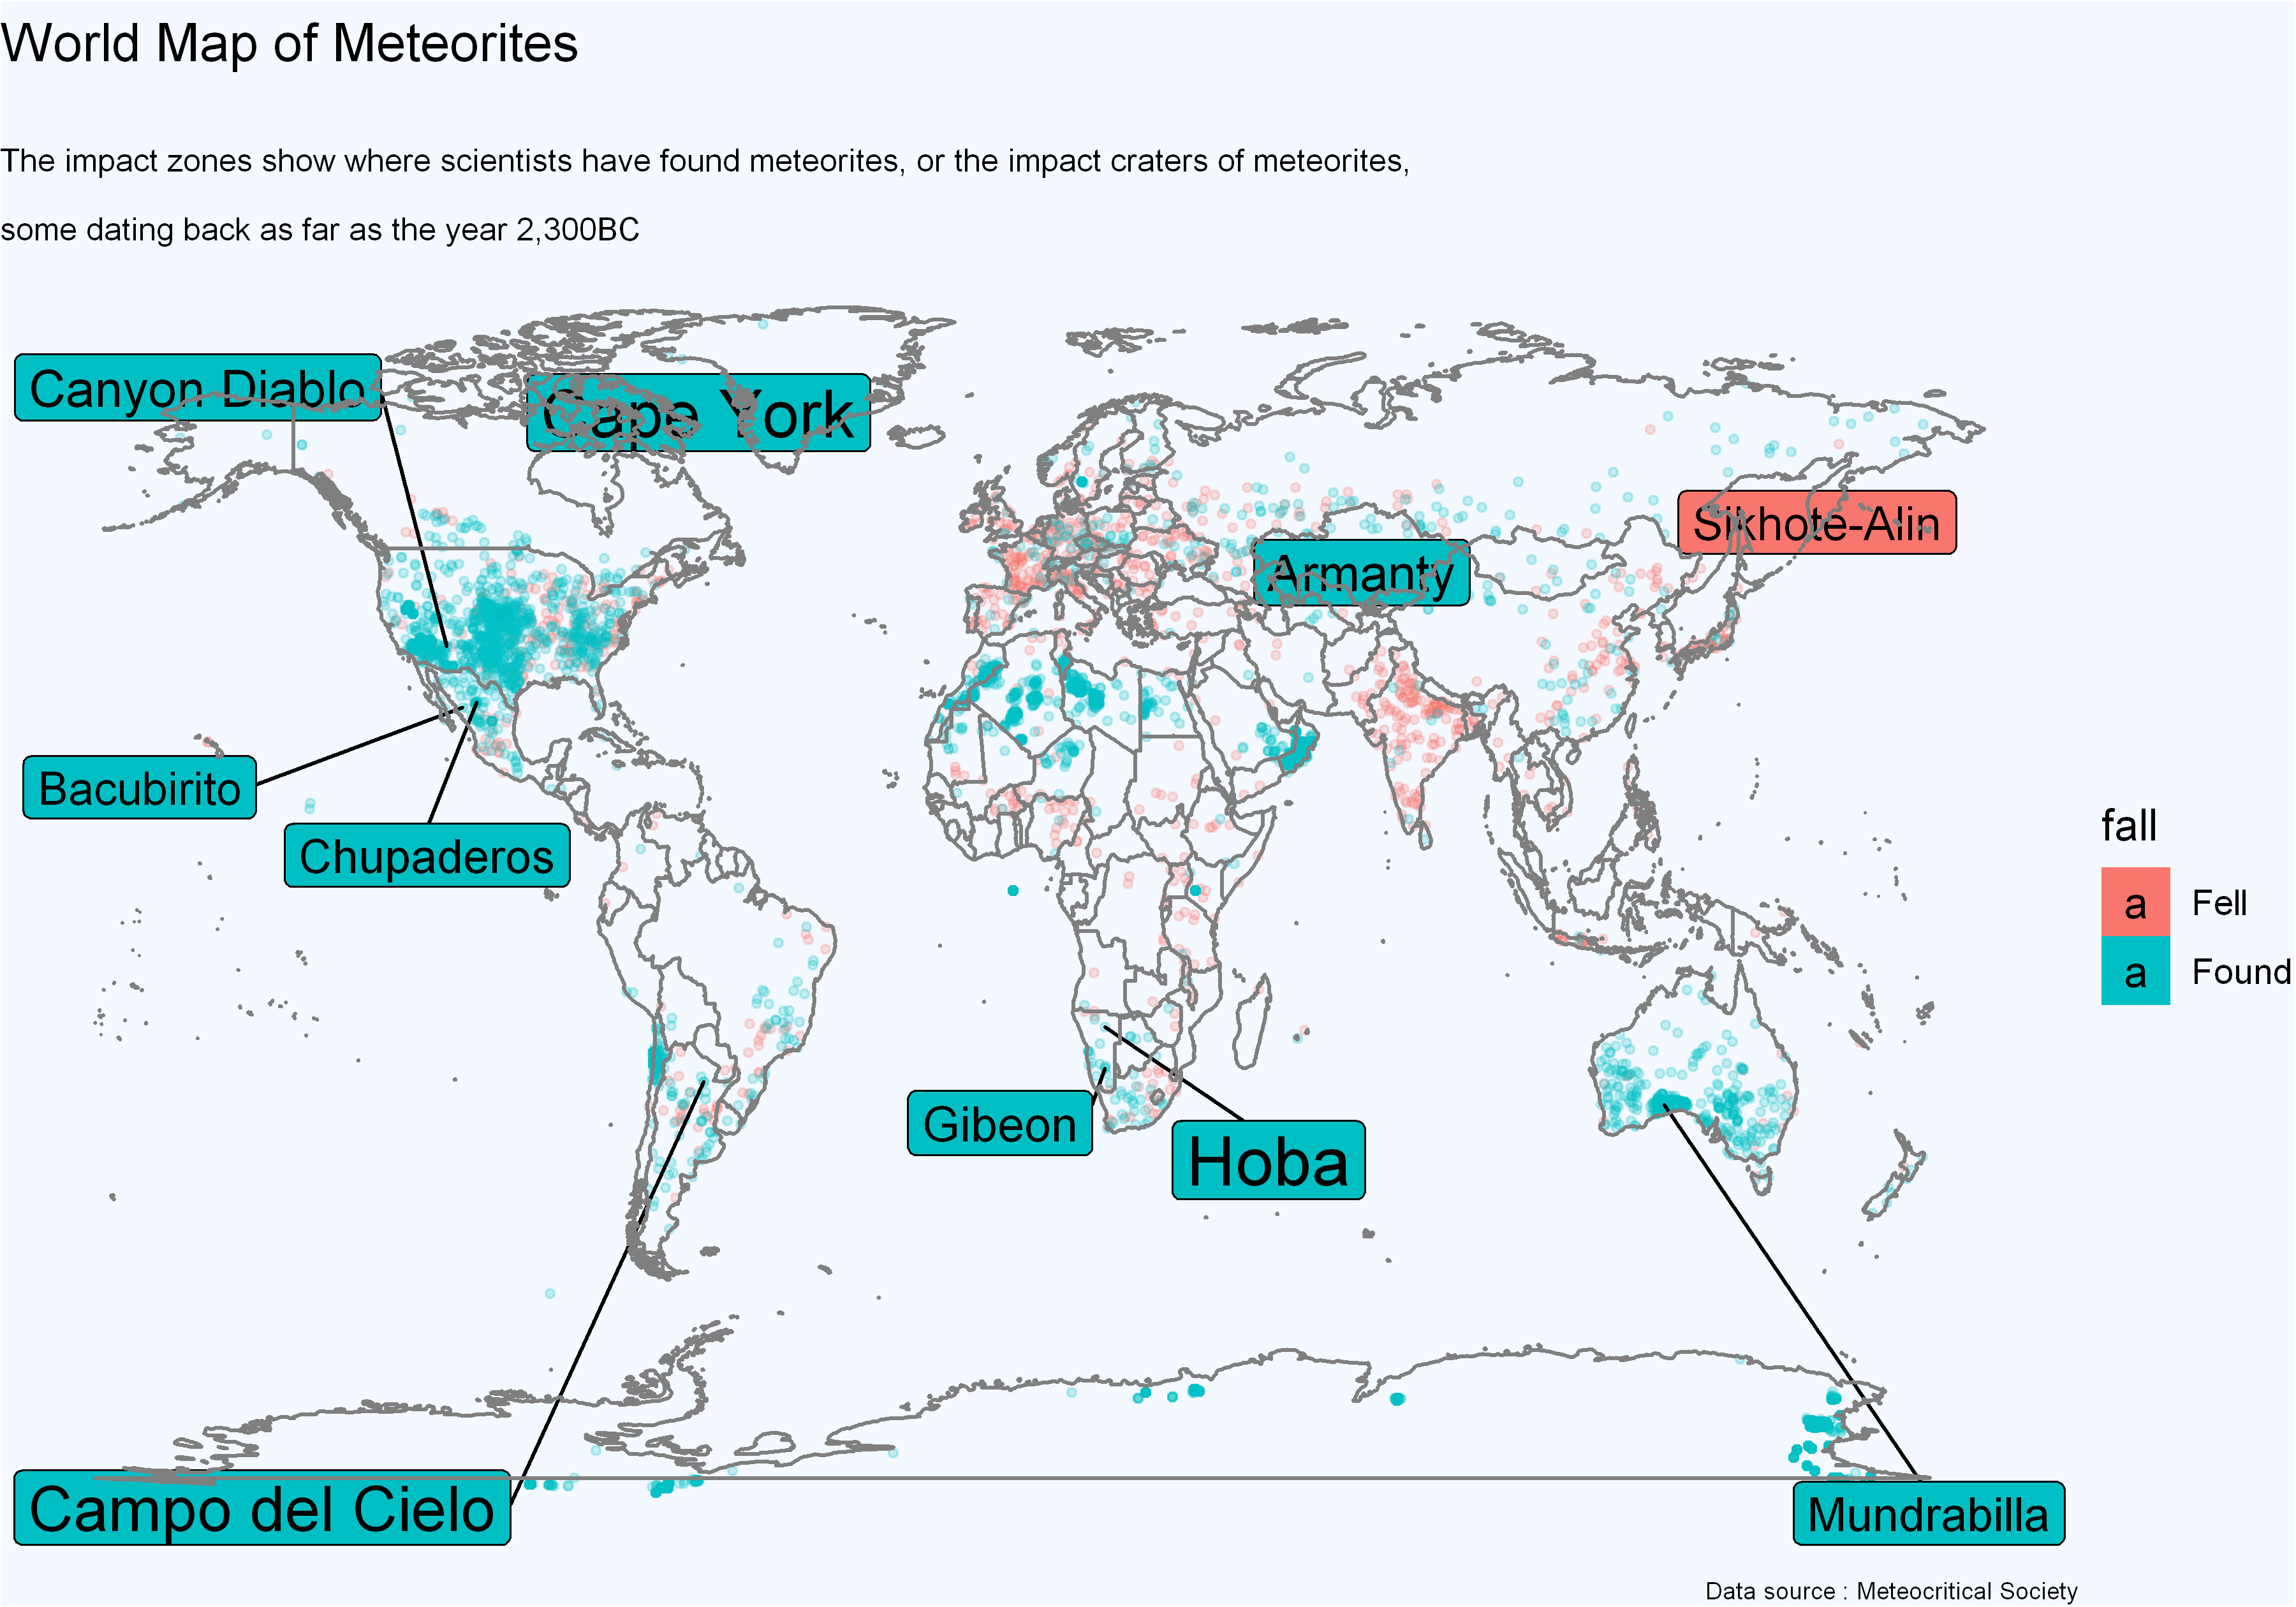

Write the R code that produced this figure.
# Read in the dataset :
meteorites <- readr::read_csv("https://raw.githubusercontent.com/rfordatascience/tidytuesday/master/data/2019/2019-06-11/meteorites.csv")

#Loading the libraries
library(tidyverse)
library(ggrepel)

# Create a map objet with ggplot2
world_map <- ggplot2::borders("world") # require {map} package installed

# Remove outbond longitude
cleaned_data <- meteorites %>% filter(long <300)


# Drawing the plot

options(repr.plot.height = 5.6, repr.plot.res = 450, repr.plot.width = 8) # Plot size and resolution
cleaned_data %>%
ggplot(aes(x = long, y = lat, col = fall)) +
geom_point(size = 0.8, alpha = 1/5) + theme_void() +
geom_label_repel(aes(label=ifelse(mass>2e07, name,''), 
                     fill = fall, size = mass), col = "black") + 
world_map +
labs(title = "World Map of Meteorites \n", subtitle = "The impact zones show where scientists have found meteorites, or the impact craters of meteorites, \n
some dating back as far as the year 2,300BC", caption = " Data source : Meteocritical Society") + 
guides(size = FALSE) +
theme(plot.background=element_rect(fill="#f4f8ff"),
      plot.subtitle = element_text(size = 8),
     plot.caption = element_text(size = 6))
